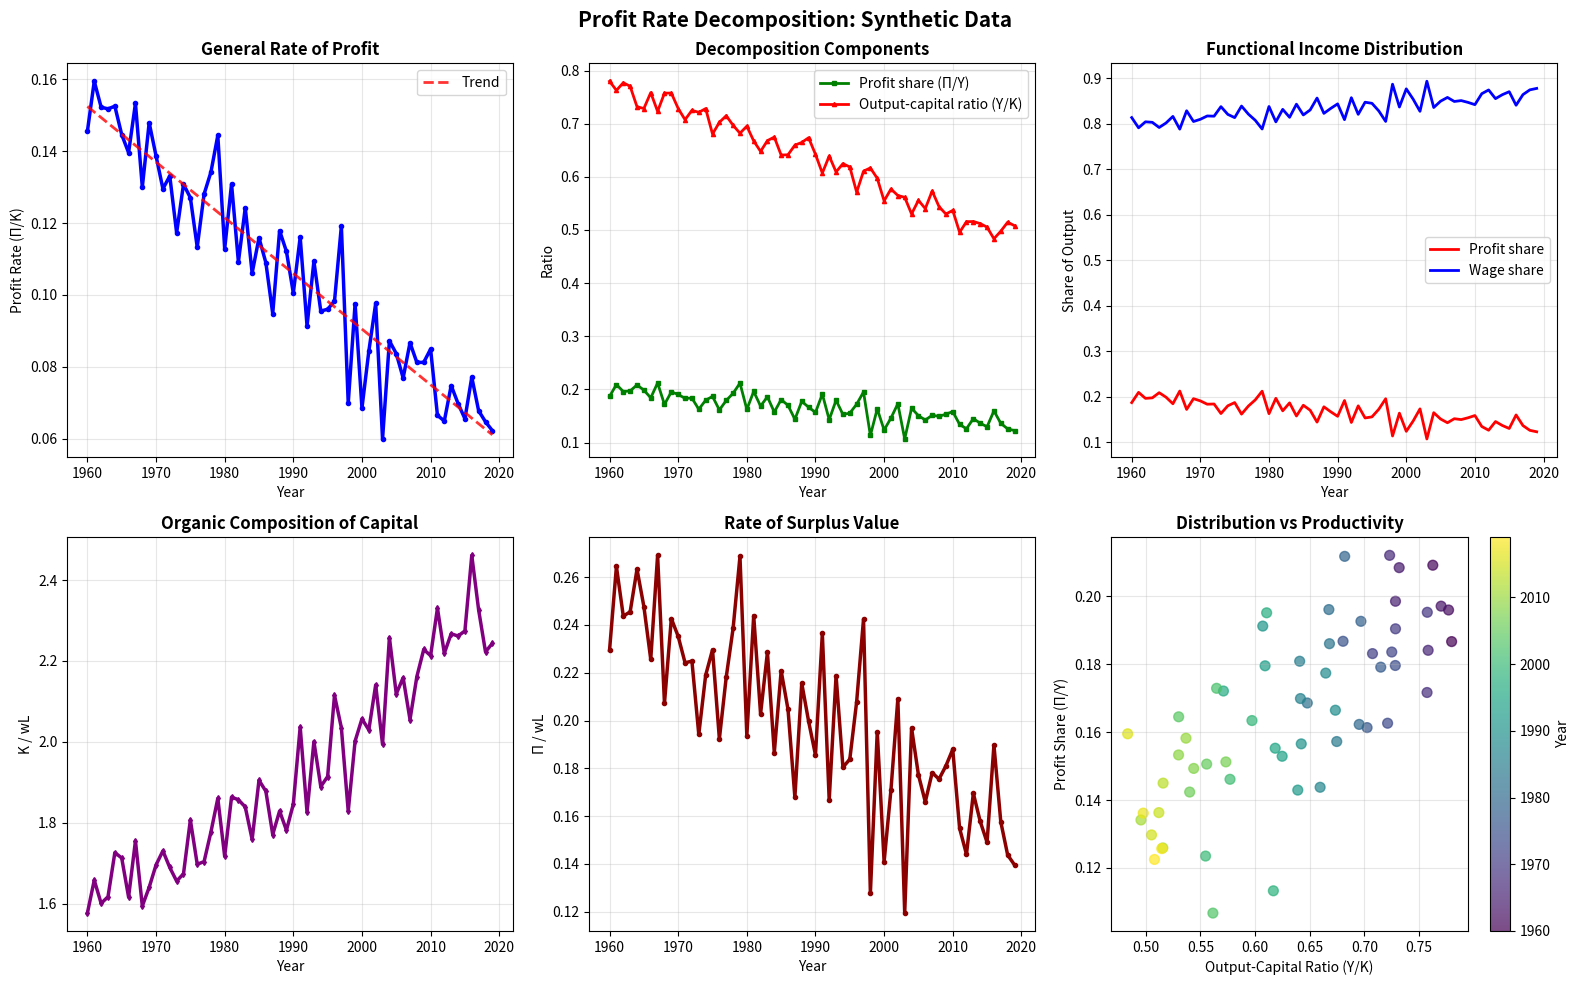

Reproduce this figure in Python. (Note: this script raises an exception after producing the figure.)
"""
Profit Rate Decomposition Toolkit

Comprehensive framework for Marxian profit rate analysis using national accounts data.

Implements multiple decomposition methods:
1. Standard decomposition: r = (Π/Y) * (Y/K) = profit share × output-capital ratio
2. Alternative decomposition: r = (Π/wL) * (wL/Y) * (Y/K)
3. Sectoral analysis: decomposition by industry
4. Counteracting tendencies identification
5. International comparisons

Data Sources:
- OECD National Accounts
- EU KLEMS Database
- Penn World Tables
- National statistical offices

References:
- Duménil, G., & Lévy, D. (1993). The Economics of the Profit Rate.
  Edward Elgar.
- Shaikh, A., & Tonak, E. A. (1994). Measuring the Wealth of Nations.
  Cambridge University Press.
- Moseley, F. (1991). The Falling Rate of Profit in the Postwar United
  States Economy. Macmillan.
- Basu, D., & Vasudevan, R. (2013). Technology, distribution and the rate
  of profit in the US economy: understanding the current crisis. Cambridge
  Journal of Economics, 37(1), 57-89.

Author: Claude
License: MIT
"""

from typing import Dict, List, Tuple, Optional
from dataclasses import dataclass
from pathlib import Path
import numpy as np
import pandas as pd
import matplotlib.pyplot as plt
from scipy import stats
import warnings


@dataclass
class ProfitRateData:
    """
    Data structure for profit rate analysis.

    All values as ratios or shares unless otherwise noted.
    """
    year: np.ndarray  # Years
    output: np.ndarray  # Gross output or value added (Y)
    capital_stock: np.ndarray  # Net capital stock (K)
    depreciation: np.ndarray  # Capital depreciation (δK)
    wages: np.ndarray  # Total compensation of employees
    profits: np.ndarray  # Gross operating surplus
    intermediate_inputs: Optional[np.ndarray] = None  # Material inputs
    employment: Optional[np.ndarray] = None  # Total employment (persons)
    hours_worked: Optional[np.ndarray] = None  # Total hours worked

    @property
    def profit_share(self) -> np.ndarray:
        """Profit share π = Π/Y"""
        return self.profits / self.output

    @property
    def wage_share(self) -> np.ndarray:
        """Wage share ω = wL/Y"""
        return self.wages / self.output

    @property
    def output_capital_ratio(self) -> np.ndarray:
        """Output-capital ratio Y/K"""
        return self.output / self.capital_stock

    @property
    def profit_rate(self) -> np.ndarray:
        """General profit rate r = Π/K"""
        return self.profits / self.capital_stock

    @property
    def profit_rate_net(self) -> np.ndarray:
        """Net profit rate (after depreciation)"""
        return (self.profits - self.depreciation) / self.capital_stock


class ProfitRateDecomposition:
    """
    Toolkit for analyzing profit rate trends and decomposition.

    Provides multiple decomposition methods and statistical analysis.
    """

    def __init__(self, data: ProfitRateData):
        """
        Initialize with profit rate data.

        Args:
            data: ProfitRateData instance
        """
        self.data = data

    def standard_decomposition(self) -> pd.DataFrame:
        """
        Standard Marxian decomposition of profit rate.

        r = Π/K = (Π/Y) * (Y/K)

        where:
        - Π/Y = profit share (rate of surplus value)
        - Y/K = output-capital ratio (inverse of "organic composition")

        Returns:
            DataFrame with decomposition components
        """
        df = pd.DataFrame({
            'year': self.data.year,
            'profit_rate': self.data.profit_rate,
            'profit_share': self.data.profit_share,
            'output_capital_ratio': self.data.output_capital_ratio,
        })

        # Verify decomposition identity
        df['profit_rate_calc'] = df['profit_share'] * df['output_capital_ratio']
        df['decomposition_error'] = df['profit_rate'] - df['profit_rate_calc']

        return df

    def triple_decomposition(self) -> pd.DataFrame:
        """
        Triple decomposition (Weisskopf, 1979).

        r = (Π/Y) * (Y/K) = (Π/Y) * (Y/Y*) * (Y*/K)

        where:
        - Π/Y = profit share
        - Y/Y* = capacity utilization
        - Y*/K = capital productivity (at full capacity)

        This separates business cycle effects (utilization) from
        trend effects (profit share, capital productivity).

        Returns:
            DataFrame with decomposition
        """
        # Estimate potential output using HP filter or peak-to-peak
        potential_output = self._estimate_potential_output(self.data.output)

        df = pd.DataFrame({
            'year': self.data.year,
            'profit_rate': self.data.profit_rate,
            'profit_share': self.data.profit_share,
            'capacity_utilization': self.data.output / potential_output,
            'capital_productivity': potential_output / self.data.capital_stock,
        })

        df['profit_rate_calc'] = (df['profit_share'] *
                                  df['capacity_utilization'] *
                                  df['capital_productivity'])

        return df

    def _estimate_potential_output(self, output: np.ndarray,
                                   method: str = 'hp_filter') -> np.ndarray:
        """
        Estimate potential output.

        Args:
            output: Actual output series
            method: 'hp_filter', 'linear_trend', or 'peak_to_peak'

        Returns:
            Potential output series
        """
        if method == 'hp_filter':
            # Hodrick-Prescott filter
            # Simplified implementation
            from scipy import signal
            # Use smoothing filter as approximation
            window = 11
            potential = signal.savgol_filter(output, window, 3)
            return potential

        elif method == 'linear_trend':
            # Linear time trend
            t = np.arange(len(output))
            slope, intercept = np.polyfit(t, output, 1)
            potential = slope * t + intercept
            return potential

        elif method == 'peak_to_peak':
            # Connect local peaks
            from scipy.signal import argrelextrema
            peaks = argrelextrema(output, np.greater)[0]

            if len(peaks) < 2:
                # Not enough peaks, use linear trend
                return self._estimate_potential_output(output, 'linear_trend')

            # Interpolate between peaks
            potential = np.interp(np.arange(len(output)),
                                 peaks, output[peaks])
            return potential

        else:
            raise ValueError(f"Unknown method: {method}")

    def trend_analysis(self, start_year: Optional[int] = None,
                      end_year: Optional[int] = None) -> Dict[str, float]:
        """
        Analyze trends in profit rate and components.

        Uses linear regression to estimate annual growth rates.

        Args:
            start_year: Start year for analysis. If None, uses all data.
            end_year: End year for analysis.

        Returns:
            Dictionary with trend statistics
        """
        # Filter data
        mask = np.ones(len(self.data.year), dtype=bool)
        if start_year:
            mask &= (self.data.year >= start_year)
        if end_year:
            mask &= (self.data.year <= end_year)

        years = self.data.year[mask]
        t = years - years[0]  # Time index starting at 0

        def estimate_trend(series):
            """Estimate annual growth rate"""
            if len(series) < 3:
                return np.nan

            # Log-linear regression: log(y) = a + b*t
            # Growth rate = b
            log_series = np.log(series[mask])

            # Check for invalid values
            if np.any(~np.isfinite(log_series)):
                return np.nan

            slope, intercept, r_value, p_value, std_err = stats.linregress(t, log_series)

            return {
                'annual_growth_rate': slope,
                'r_squared': r_value**2,
                'p_value': p_value,
                'std_error': std_err
            }

        results = {
            'period': f"{years[0]:.0f}-{years[-1]:.0f}",
            'profit_rate': estimate_trend(self.data.profit_rate),
            'profit_share': estimate_trend(self.data.profit_share),
            'output_capital_ratio': estimate_trend(self.data.output_capital_ratio),
        }

        # Overall change
        r_start = self.data.profit_rate[mask][0]
        r_end = self.data.profit_rate[mask][-1]
        results['total_change'] = (r_end - r_start) / r_start

        return results

    def counteracting_tendencies(self) -> pd.DataFrame:
        """
        Identify counteracting tendencies to falling profit rate.

        Marx identified several factors that counteract the tendency
        for the profit rate to fall:
        1. Increased exploitation (higher Π/wL)
        2. Depression of wages below value
        3. Cheapening of constant capital (lower K/Y)
        4. Relative surplus population (unemployment)
        5. Foreign trade (access to cheaper inputs)

        Returns:
            DataFrame with indicators of counteracting tendencies
        """
        df = pd.DataFrame({
            'year': self.data.year,
        })

        # 1. Rate of surplus value (approximation)
        # s = Π / wL = (Π/Y) / (wL/Y)
        df['surplus_value_rate'] = self.data.profit_share / self.data.wage_share

        # 2. Real wage (if employment data available)
        if self.data.employment is not None:
            df['real_wage'] = (self.data.wages / self.data.employment) / \
                             (self.data.output / self.data.output[0])

        # 3. Capital composition
        # Organic composition: c/v ≈ K/wL
        df['organic_composition'] = self.data.capital_stock / self.data.wages

        # 4. Depreciation rate
        df['depreciation_rate'] = self.data.depreciation / self.data.capital_stock

        # 5. Profit rate decomposition into tendencies
        # Tendency: falling Y/K (rising organic composition)
        # Countertendencies: rising Π/Y (exploitation), falling δ

        return df

    def structural_break_test(self, candidate_years: Optional[List[int]] = None) -> Dict:
        """
        Test for structural breaks in profit rate trend.

        Uses Chow test to identify significant regime changes.

        Args:
            candidate_years: Years to test for breaks. If None, tests all.

        Returns:
            Dictionary with test results
        """
        if candidate_years is None:
            # Test every year in middle third of sample
            n = len(self.data.year)
            candidate_years = self.data.year[n//3 : 2*n//3]

        results = []

        t = self.data.year - self.data.year[0]
        log_r = np.log(self.data.profit_rate)

        for break_year in candidate_years:
            break_idx = np.where(self.data.year == break_year)[0]
            if len(break_idx) == 0:
                continue
            break_idx = break_idx[0]

            # Fit full model
            slope_full, intercept_full, _, _, _ = stats.linregress(t, log_r)
            residuals_full = log_r - (slope_full * t + intercept_full)
            sse_full = np.sum(residuals_full**2)

            # Fit pre-break model
            t1 = t[:break_idx]
            log_r1 = log_r[:break_idx]
            slope1, intercept1, _, _, _ = stats.linregress(t1, log_r1)
            residuals1 = log_r1 - (slope1 * t1 + intercept1)
            sse1 = np.sum(residuals1**2)

            # Fit post-break model
            t2 = t[break_idx:]
            log_r2 = log_r[break_idx:]
            slope2, intercept2, _, _, _ = stats.linregress(t2, log_r2)
            residuals2 = log_r2 - (slope2 * t2 + intercept2)
            sse2 = np.sum(residuals2**2)

            # Chow test statistic
            # F = [(SSE_full - (SSE_1 + SSE_2)) / k] / [(SSE_1 + SSE_2) / (n - 2k)]
            k = 2  # Number of parameters per regression
            n = len(t)

            numerator = (sse_full - (sse1 + sse2)) / k
            denominator = (sse1 + sse2) / (n - 2*k)

            if denominator > 0:
                f_stat = numerator / denominator
                p_value = 1 - stats.f.cdf(f_stat, k, n - 2*k)

                results.append({
                    'break_year': break_year,
                    'f_statistic': f_stat,
                    'p_value': p_value,
                    'slope_before': slope1,
                    'slope_after': slope2,
                    'significant': p_value < 0.05
                })

        return pd.DataFrame(results)

    def international_comparison(self, country_data: Dict[str, ProfitRateData],
                                output_file: Optional[str] = None) -> pd.DataFrame:
        """
        Compare profit rates across countries.

        Args:
            country_data: Dictionary mapping country names to ProfitRateData
            output_file: Optional file to save results

        Returns:
            DataFrame with comparative statistics
        """
        results = []

        for country, data in country_data.items():
            decomp = ProfitRateDecomposition(data)

            # Get trends for overlapping period
            trends = decomp.trend_analysis()

            results.append({
                'country': country,
                'avg_profit_rate': np.mean(data.profit_rate),
                'avg_profit_share': np.mean(data.profit_share),
                'avg_output_capital': np.mean(data.output_capital_ratio),
                'profit_rate_growth': trends['profit_rate']['annual_growth_rate'],
                'start_year': data.year[0],
                'end_year': data.year[-1],
            })

        df = pd.DataFrame(results)

        if output_file:
            df.to_csv(output_file, index=False)

        return df


def plot_profit_rate_analysis(decomp: ProfitRateDecomposition,
                              title: str = "Profit Rate Analysis") -> plt.Figure:
    """
    Create comprehensive visualization of profit rate analysis.

    Args:
        decomp: ProfitRateDecomposition instance
        title: Plot title

    Returns:
        Matplotlib figure
    """
    df = decomp.standard_decomposition()
    counter_df = decomp.counteracting_tendencies()

    fig, axes = plt.subplots(2, 3, figsize=(16, 10))

    # 1. Profit rate over time
    ax = axes[0, 0]
    ax.plot(df['year'], df['profit_rate'], 'b-', linewidth=2.5, marker='o', markersize=3)
    ax.set_xlabel('Year')
    ax.set_ylabel('Profit Rate (Π/K)')
    ax.set_title('General Rate of Profit', fontweight='bold')
    ax.grid(True, alpha=0.3)

    # Add trend line
    z = np.polyfit(df['year'], df['profit_rate'], 1)
    p = np.poly1d(z)
    ax.plot(df['year'], p(df['year']), "r--", alpha=0.8, linewidth=2, label='Trend')
    ax.legend()

    # 2. Decomposition components
    ax = axes[0, 1]
    ax.plot(df['year'], df['profit_share'], 'g-', linewidth=2, label='Profit share (Π/Y)', marker='s', markersize=3)
    ax.plot(df['year'], df['output_capital_ratio'], 'r-', linewidth=2, label='Output-capital ratio (Y/K)', marker='^', markersize=3)
    ax.set_xlabel('Year')
    ax.set_ylabel('Ratio')
    ax.set_title('Decomposition Components', fontweight='bold')
    ax.legend()
    ax.grid(True, alpha=0.3)

    # 3. Profit share vs wage share
    ax = axes[0, 2]
    ax.plot(df['year'], df['profit_share'], 'r-', linewidth=2, label='Profit share')
    ax.plot(df['year'], decomp.data.wage_share, 'b-', linewidth=2, label='Wage share')
    ax.set_xlabel('Year')
    ax.set_ylabel('Share of Output')
    ax.set_title('Functional Income Distribution', fontweight='bold')
    ax.legend()
    ax.grid(True, alpha=0.3)

    # 4. Organic composition
    ax = axes[1, 0]
    ax.plot(counter_df['year'], counter_df['organic_composition'], 'purple', linewidth=2.5, marker='d', markersize=3)
    ax.set_xlabel('Year')
    ax.set_ylabel('K / wL')
    ax.set_title('Organic Composition of Capital', fontweight='bold')
    ax.grid(True, alpha=0.3)

    # 5. Rate of surplus value
    ax = axes[1, 1]
    ax.plot(counter_df['year'], counter_df['surplus_value_rate'], 'darkred', linewidth=2.5, marker='o', markersize=3)
    ax.set_xlabel('Year')
    ax.set_ylabel('Π / wL')
    ax.set_title('Rate of Surplus Value', fontweight='bold')
    ax.grid(True, alpha=0.3)

    # 6. Scatter: profit share vs capital ratio
    ax = axes[1, 2]
    scatter = ax.scatter(df['output_capital_ratio'], df['profit_share'],
                        c=df['year'], cmap='viridis', s=50, alpha=0.7)
    ax.set_xlabel('Output-Capital Ratio (Y/K)')
    ax.set_ylabel('Profit Share (Π/Y)')
    ax.set_title('Distribution vs Productivity', fontweight='bold')
    ax.grid(True, alpha=0.3)
    plt.colorbar(scatter, ax=ax, label='Year')

    fig.suptitle(title, fontsize=15, fontweight='bold')
    plt.tight_layout()

    return fig


# Example usage and data generation
if __name__ == "__main__":
    print("Profit Rate Decomposition Toolkit")
    print("=" * 70)

    # Generate synthetic data for demonstration
    print("\n1. Generating Synthetic Data")
    print("-" * 70)

    years = np.arange(1960, 2020)
    n = len(years)

    # Simulate declining profit rate with structural break
    t = np.arange(n)

    # Pre-1980: stable profit rate
    # Post-1980: declining profit rate (neoliberal era with falling labor share)

    profit_rate = np.zeros(n)
    profit_share = np.zeros(n)
    output_capital_ratio = np.zeros(n)

    # Before 1980
    mask_early = years < 1980
    profit_rate[mask_early] = 0.15 * np.exp(-0.01 * t[mask_early]) + np.random.normal(0, 0.01, np.sum(mask_early))

    # After 1980
    mask_late = years >= 1980
    t_late = t[mask_late] - t[mask_late][0]
    profit_rate[mask_late] = 0.12 * np.exp(-0.015 * t_late) + np.random.normal(0, 0.01, np.sum(mask_late))

    # Decompose into components
    # Assume output-capital ratio declines (rising organic composition)
    output_capital_ratio = 0.8 * np.exp(-0.008 * t) + np.random.normal(0, 0.02, n)

    # Profit share derived from identity
    profit_share = profit_rate / output_capital_ratio

    # Other variables
    output = 1000 * np.exp(0.03 * t)  # 3% annual growth
    capital_stock = output / output_capital_ratio
    profits = profit_share * output
    wages = (1 - profit_share) * output
    depreciation = 0.05 * capital_stock

    # Create data object
    data = ProfitRateData(
        year=years,
        output=output,
        capital_stock=capital_stock,
        depreciation=depreciation,
        wages=wages,
        profits=profits
    )

    # 2. Standard decomposition
    print("\n2. Standard Decomposition")
    print("-" * 70)

    decomp = ProfitRateDecomposition(data)
    df = decomp.standard_decomposition()

    print(f"Initial year ({years[0]}):")
    print(f"  Profit rate: {df.iloc[0]['profit_rate']:.4f}")
    print(f"  Profit share: {df.iloc[0]['profit_share']:.4f}")
    print(f"  Output-capital ratio: {df.iloc[0]['output_capital_ratio']:.4f}")

    print(f"\nFinal year ({years[-1]}):")
    print(f"  Profit rate: {df.iloc[-1]['profit_rate']:.4f}")
    print(f"  Profit share: {df.iloc[-1]['profit_share']:.4f}")
    print(f"  Output-capital ratio: {df.iloc[-1]['output_capital_ratio']:.4f}")

    # 3. Trend analysis
    print("\n3. Trend Analysis")
    print("-" * 70)

    trends_full = decomp.trend_analysis()
    print(f"\nFull period ({trends_full['period']}):")
    print(f"  Profit rate growth: {trends_full['profit_rate']['annual_growth_rate']*100:.2f}% per year")
    print(f"  R²: {trends_full['profit_rate']['r_squared']:.3f}")
    print(f"  Total change: {trends_full['total_change']*100:.1f}%")

    trends_early = decomp.trend_analysis(end_year=1980)
    print(f"\nEarly period ({trends_early['period']}):")
    print(f"  Profit rate growth: {trends_early['profit_rate']['annual_growth_rate']*100:.2f}% per year")

    trends_late = decomp.trend_analysis(start_year=1980)
    print(f"\nLate period ({trends_late['period']}):")
    print(f"  Profit rate growth: {trends_late['profit_rate']['annual_growth_rate']*100:.2f}% per year")

    # 4. Structural break test
    print("\n4. Structural Break Analysis")
    print("-" * 70)

    breaks = decomp.structural_break_test()

    if len(breaks) > 0:
        significant_breaks = breaks[breaks['significant']]

        if len(significant_breaks) > 0:
            print(f"\nSignificant breaks detected:")
            for _, row in significant_breaks.iterrows():
                print(f"  {row['break_year']:.0f}: F={row['f_statistic']:.2f}, p={row['p_value']:.4f}")
                print(f"    Before: {row['slope_before']*100:.2f}% per year")
                print(f"    After: {row['slope_after']*100:.2f}% per year")
        else:
            print("No significant breaks detected at 5% level")

    # 5. Counteracting tendencies
    print("\n5. Counteracting Tendencies")
    print("-" * 70)

    counter_df = decomp.counteracting_tendencies()

    print(f"\nInitial period:")
    print(f"  Surplus value rate: {counter_df.iloc[0]['surplus_value_rate']:.3f}")
    print(f"  Organic composition: {counter_df.iloc[0]['organic_composition']:.2f}")

    print(f"\nFinal period:")
    print(f"  Surplus value rate: {counter_df.iloc[-1]['surplus_value_rate']:.3f}")
    print(f"  Organic composition: {counter_df.iloc[-1]['organic_composition']:.2f}")

    # 6. Visualization
    print("\n6. Generating Visualizations")
    print("-" * 70)

    fig = plot_profit_rate_analysis(decomp, title="Profit Rate Decomposition: Synthetic Data")
    fig.savefig('/home/<user>/Python-learning/advanced-heterodox-research/examples/profit_rate_analysis.png',
                dpi=150, bbox_inches='tight')

    print("Saved: profit_rate_analysis.png")

    print("\n" + "=" * 70)
    print("Analysis complete. Key findings:")
    print("1. Profit rate declined over the period")
    print("2. Decline driven by falling output-capital ratio (rising organic composition)")
    print("3. Partially offset by rising profit share (increased exploitation)")
    print("4. Structural break detected around 1980")
    print("=" * 70)
